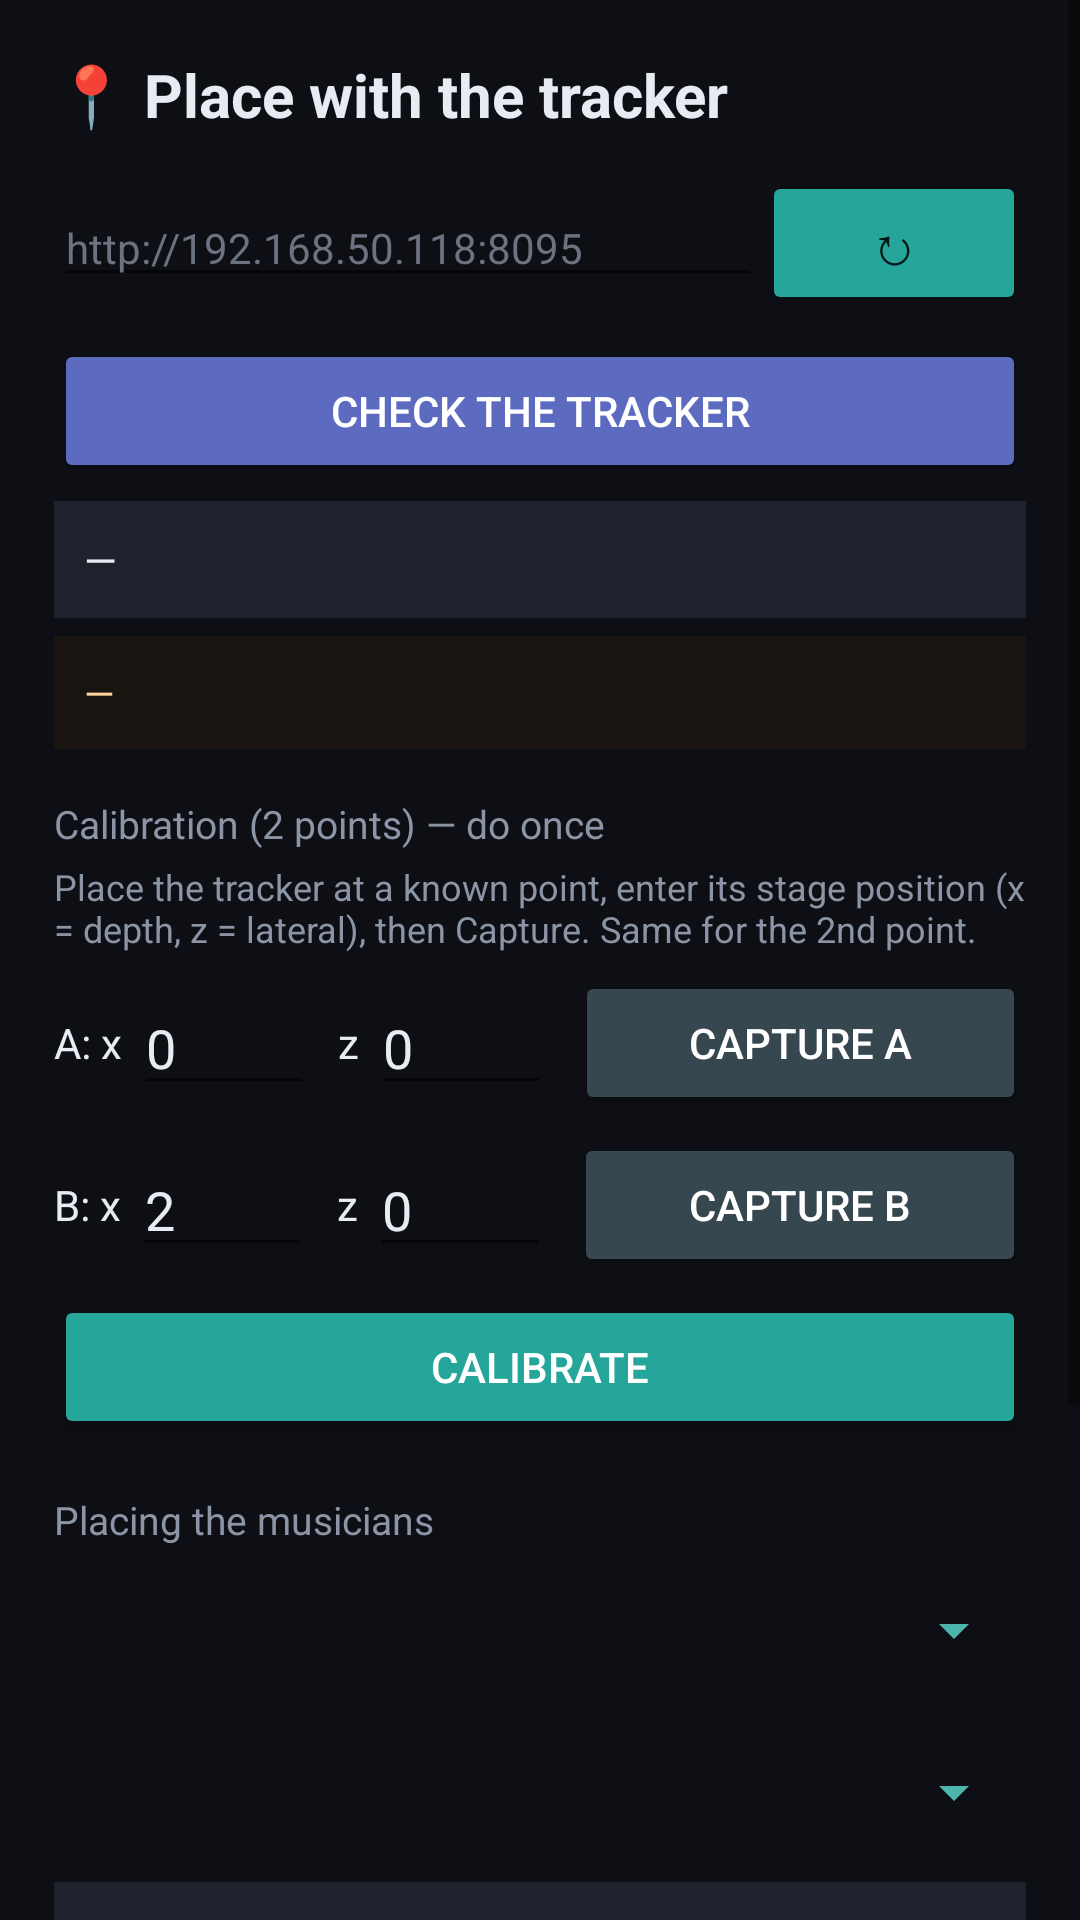

This screen was rendered from an Android layout file. Write that file and the resources it references.
<!-- AndroidManifest.xml: application theme Theme.MaterialComponents.DayNight.NoActionBar -->
<!-- res/layout/activity_placement.xml -->
<?xml version="1.0" encoding="utf-8"?>
<ScrollView xmlns:android="http://schemas.android.com/apk/res/android"
    android:layout_width="match_parent"
    android:layout_height="match_parent"
    android:background="#0d0f14">

    <LinearLayout
        android:layout_width="match_parent"
        android:layout_height="wrap_content"
        android:orientation="vertical"
        android:padding="18dp">

        <TextView
            android:layout_width="wrap_content" android:layout_height="wrap_content"
            android:text="@string/pl_lay_titre"
            android:textSize="20sp" android:textStyle="bold"
            android:textColor="#e8ecf2" android:paddingBottom="12dp" />

        
        <LinearLayout android:layout_width="match_parent" android:layout_height="wrap_content"
            android:orientation="horizontal">
            <EditText android:id="@+id/inpServeur"
                android:layout_width="0dp" android:layout_height="wrap_content"
                android:layout_weight="1" android:textColor="#e8ecf2"
                android:hint="http://192.168.50.118:8095" android:textColorHint="#6b7280"
                android:inputType="textUri" android:textSize="14sp" />
            <Button android:id="@+id/btnRecharger"
                android:layout_width="wrap_content" android:layout_height="wrap_content"
                android:text="↻" android:textSize="18sp" android:backgroundTint="#26a69a" />
        </LinearLayout>

        
        <Button android:id="@+id/btnVerifTracker"
            android:layout_width="match_parent" android:layout_height="wrap_content"
            android:text="@string/pl_lay_verifier" android:layout_marginTop="8dp"
            android:backgroundTint="#5C6BC0" android:textColor="#ffffff" />
        <TextView android:id="@+id/txtEtatTracker"
            android:layout_width="match_parent" android:layout_height="wrap_content"
            android:text="—" android:textColor="#e8ecf2" android:textSize="14sp"
            android:padding="10dp" android:background="#1d222c" android:layout_marginTop="6dp" />
        <TextView android:id="@+id/txtCalib"
            android:layout_width="match_parent" android:layout_height="wrap_content"
            android:text="—" android:textColor="#ffd699" android:textSize="13sp"
            android:padding="10dp" android:background="#1a1410" android:layout_marginTop="6dp" />

        
        <TextView
            android:layout_width="wrap_content" android:layout_height="wrap_content"
            android:text="@string/pl_lay_calibrage"
            android:textColor="#8b95a5" android:textSize="13sp"
            android:paddingTop="16dp" android:paddingBottom="4dp" />
        <TextView
            android:layout_width="match_parent" android:layout_height="wrap_content"
            android:text="@string/pl_lay_calib_expl"
            android:textColor="#8b95a5" android:textSize="12sp" android:paddingBottom="6dp" />

        <LinearLayout android:layout_width="match_parent" android:layout_height="wrap_content"
            android:orientation="horizontal" android:gravity="center_vertical">
            <TextView android:layout_width="wrap_content" android:layout_height="wrap_content"
                android:text="@string/pl_lay_a_x" android:textColor="#e8ecf2" android:paddingEnd="4dp"/>
            <EditText android:id="@+id/inpAx" android:layout_width="60dp" android:layout_height="wrap_content"
                android:text="0" android:inputType="numberDecimal|numberSigned" android:textColor="#e8ecf2"/>
            <TextView android:layout_width="wrap_content" android:layout_height="wrap_content"
                android:text="@string/pl_lay_z" android:textColor="#e8ecf2" android:paddingStart="8dp" android:paddingEnd="4dp"/>
            <EditText android:id="@+id/inpAz" android:layout_width="60dp" android:layout_height="wrap_content"
                android:text="0" android:inputType="numberDecimal|numberSigned" android:textColor="#e8ecf2"/>
            <Button android:id="@+id/btnCalibA" android:layout_width="0dp" android:layout_weight="1"
                android:layout_height="wrap_content" android:text="@string/pl_lay_capturer_a"
                android:layout_marginStart="8dp" android:backgroundTint="#37474F" android:textColor="#ffffff"/>
        </LinearLayout>

        <LinearLayout android:layout_width="match_parent" android:layout_height="wrap_content"
            android:orientation="horizontal" android:gravity="center_vertical" android:layout_marginTop="6dp">
            <TextView android:layout_width="wrap_content" android:layout_height="wrap_content"
                android:text="@string/pl_lay_b_x" android:textColor="#e8ecf2" android:paddingEnd="4dp"/>
            <EditText android:id="@+id/inpBx" android:layout_width="60dp" android:layout_height="wrap_content"
                android:text="2" android:inputType="numberDecimal|numberSigned" android:textColor="#e8ecf2"/>
            <TextView android:layout_width="wrap_content" android:layout_height="wrap_content"
                android:text="@string/pl_lay_z" android:textColor="#e8ecf2" android:paddingStart="8dp" android:paddingEnd="4dp"/>
            <EditText android:id="@+id/inpBz" android:layout_width="60dp" android:layout_height="wrap_content"
                android:text="0" android:inputType="numberDecimal|numberSigned" android:textColor="#e8ecf2"/>
            <Button android:id="@+id/btnCalibB" android:layout_width="0dp" android:layout_weight="1"
                android:layout_height="wrap_content" android:text="@string/pl_lay_capturer_b"
                android:layout_marginStart="8dp" android:backgroundTint="#37474F" android:textColor="#ffffff"/>
        </LinearLayout>

        <Button android:id="@+id/btnCalibrer"
            android:layout_width="match_parent" android:layout_height="wrap_content"
            android:text="@string/pl_lay_calibrer" android:layout_marginTop="6dp"
            android:backgroundTint="#26a69a" android:textColor="#ffffff" />

        
        <TextView
            android:layout_width="wrap_content" android:layout_height="wrap_content"
            android:text="@string/pl_lay_placement"
            android:textColor="#8b95a5" android:textSize="13sp"
            android:paddingTop="18dp" android:paddingBottom="4dp" />
        <Spinner android:id="@+id/spFormation"
            android:layout_width="match_parent" android:layout_height="48dp"
            android:backgroundTint="#4db6ac" />
        <Spinner android:id="@+id/spMusicien"
            android:layout_width="match_parent" android:layout_height="48dp"
            android:backgroundTint="#4db6ac" android:layout_marginTop="6dp" />
        <TextView android:id="@+id/txtPosition"
            android:layout_width="match_parent" android:layout_height="wrap_content"
            android:text="—" android:textColor="#e8ecf2" android:textSize="15sp"
            android:padding="12dp" android:background="#1d222c" android:layout_marginTop="6dp"
            android:fontFamily="monospace" />

        <Button android:id="@+id/btnCapturer"
            android:layout_width="match_parent" android:layout_height="56dp"
            android:text="@string/pl_lay_capturer_pos"
            android:textStyle="bold" android:textColor="#ffffff"
            android:backgroundTint="#2E7D32" android:layout_marginTop="10dp" />
        <Button android:id="@+id/btnSauver"
            android:layout_width="match_parent" android:layout_height="56dp"
            android:text="@string/pl_lay_sauver"
            android:textStyle="bold" android:textColor="#ffffff"
            android:backgroundTint="#1565C0" android:layout_marginTop="8dp" />

        <TextView android:id="@+id/txtResultat"
            android:layout_width="match_parent" android:layout_height="wrap_content"
            android:text="" android:textColor="#a5d6a7" android:textSize="14sp"
            android:padding="12dp" android:background="#10261a" android:layout_marginTop="12dp" />

    </LinearLayout>
</ScrollView>
<!-- resources referenced by this layout -->
<resources>
  <string name="pl_lay_a_x">A: x</string>
  <string name="pl_lay_b_x">B: x</string>
  <string name="pl_lay_calib_expl">Place the tracker at a known point, enter its stage position (x = depth, z = lateral), then Capture. Same for the 2nd point.</string>
  <string name="pl_lay_calibrage">Calibration (2 points) — do once</string>
  <string name="pl_lay_calibrer">Calibrate</string>
  <string name="pl_lay_capturer_a">Capture A</string>
  <string name="pl_lay_capturer_b">Capture B</string>
  <string name="pl_lay_capturer_pos">📍 Capture the position</string>
  <string name="pl_lay_placement">Placing the musicians</string>
  <string name="pl_lay_sauver">💾 Save the band</string>
  <string name="pl_lay_titre">📍 Place with the tracker</string>
  <string name="pl_lay_verifier">Check the tracker</string>
  <string name="pl_lay_z">z</string>
</resources>
